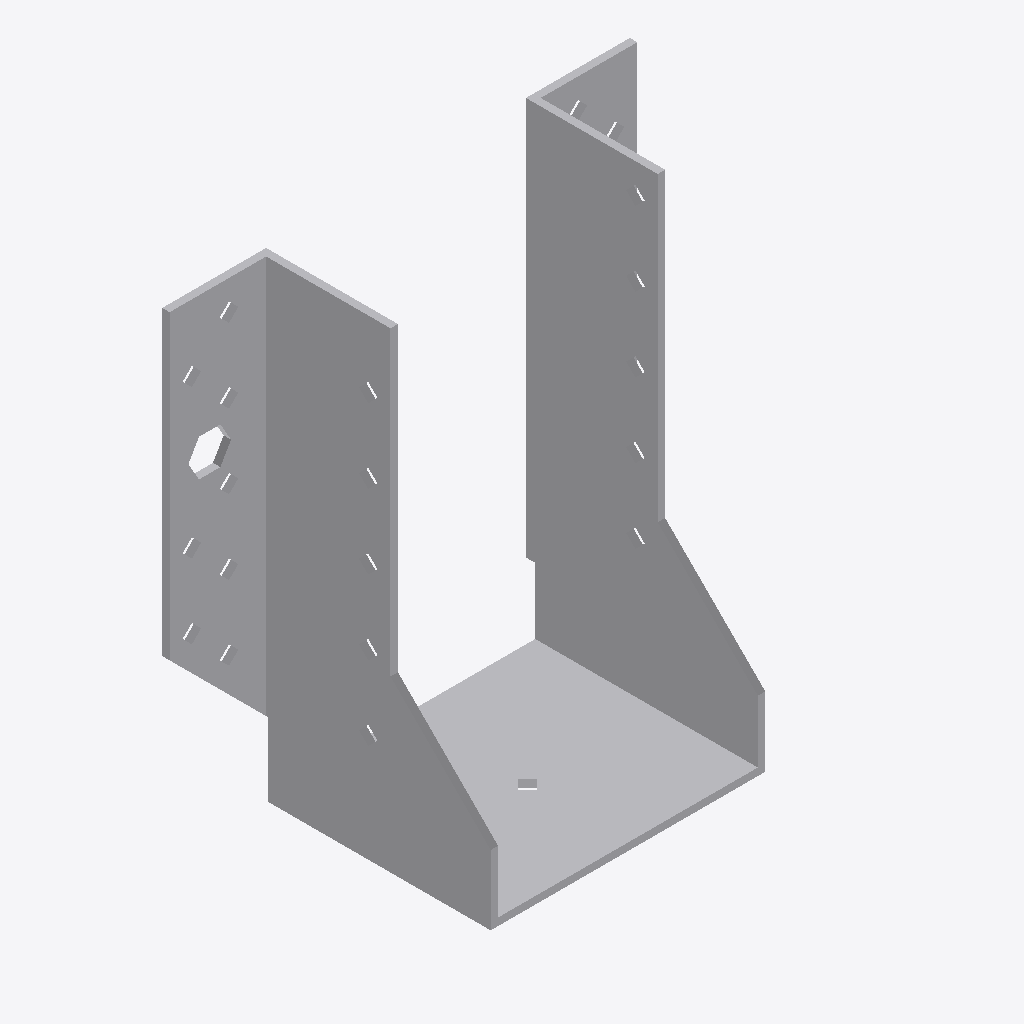
Isometric view of an IFC building model (IFC-SPF (STEP), schema IFC2X3, length unit millimetre), seen from the south-west, elements coloured by IFC class: 1 other element (light grey).
Extent 0.126 m × 0.062 m × 0.127 m (x, y, z). Storeys (1): Level 1 at 0.00 m. Elements (1): 1 IfcBuildingElementProxy.

HEADER;
FILE_DESCRIPTION(('ViewDefinition [CoordinationView]'),'2;1');
FILE_NAME('','2023-07-05T14:56:53',(''),(''),'The EXPRESS Data Manager Version 5.01.0100.02.64','20130308_1515(x64) - Exporter 2014.0.2013.0308 -','');
FILE_SCHEMA(('IFC2X3'));
ENDSEC;
DATA;
#85=IFCPROJECT('2yLul87gL9fOfpfh9sWEiD',#41,'',$,$,'S:\\@Technology\\9.BIMCAD EU\\2.PROJECTS\\ES-233601 BIMCAD EU_Batch 1.3_1191 models\\Working\\3D Content\\First 150 Models\\Normal Holes\\3D RFA\\C_BSNN70_125_3D_CAD_MULT_Prod.ifc','',(#74,#82),#69);
#4139=IFCSITE('2yLul87gL9fOfpfh9sWEiF',#41,'Default',$,'',#4138,$,$,.ELEMENT.,(42,24,53,508911),(-71,-15,-29,-58837),0.0,$,$);
#95=IFCBUILDING('2yLul87gL9fOfpfh9sWEiC',#41,'',$,$,#32,$,'',.ELEMENT.,$,$,#91);
#104=IFCBUILDINGSTOREY('2yLul87gL9fOfpfhA9Vn58',#41,'Level 1',$,$,#102,$,'Level 1',.ELEMENT.,0.0);
#4043=IFCBUILDINGELEMENTPROXY('1XOKRVKdH0$xS657XNt1uB',#41,'C_BSNN70_125_3D_CAD_MULT_Prod:C_BSNN70_125_3D_CAD_MULT_Prod:108181',$,'C_BSNN70_125_3D_CAD_MULT_Prod',#4041,#4036,'108181',.ELEMENT.);
ENDSEC;
